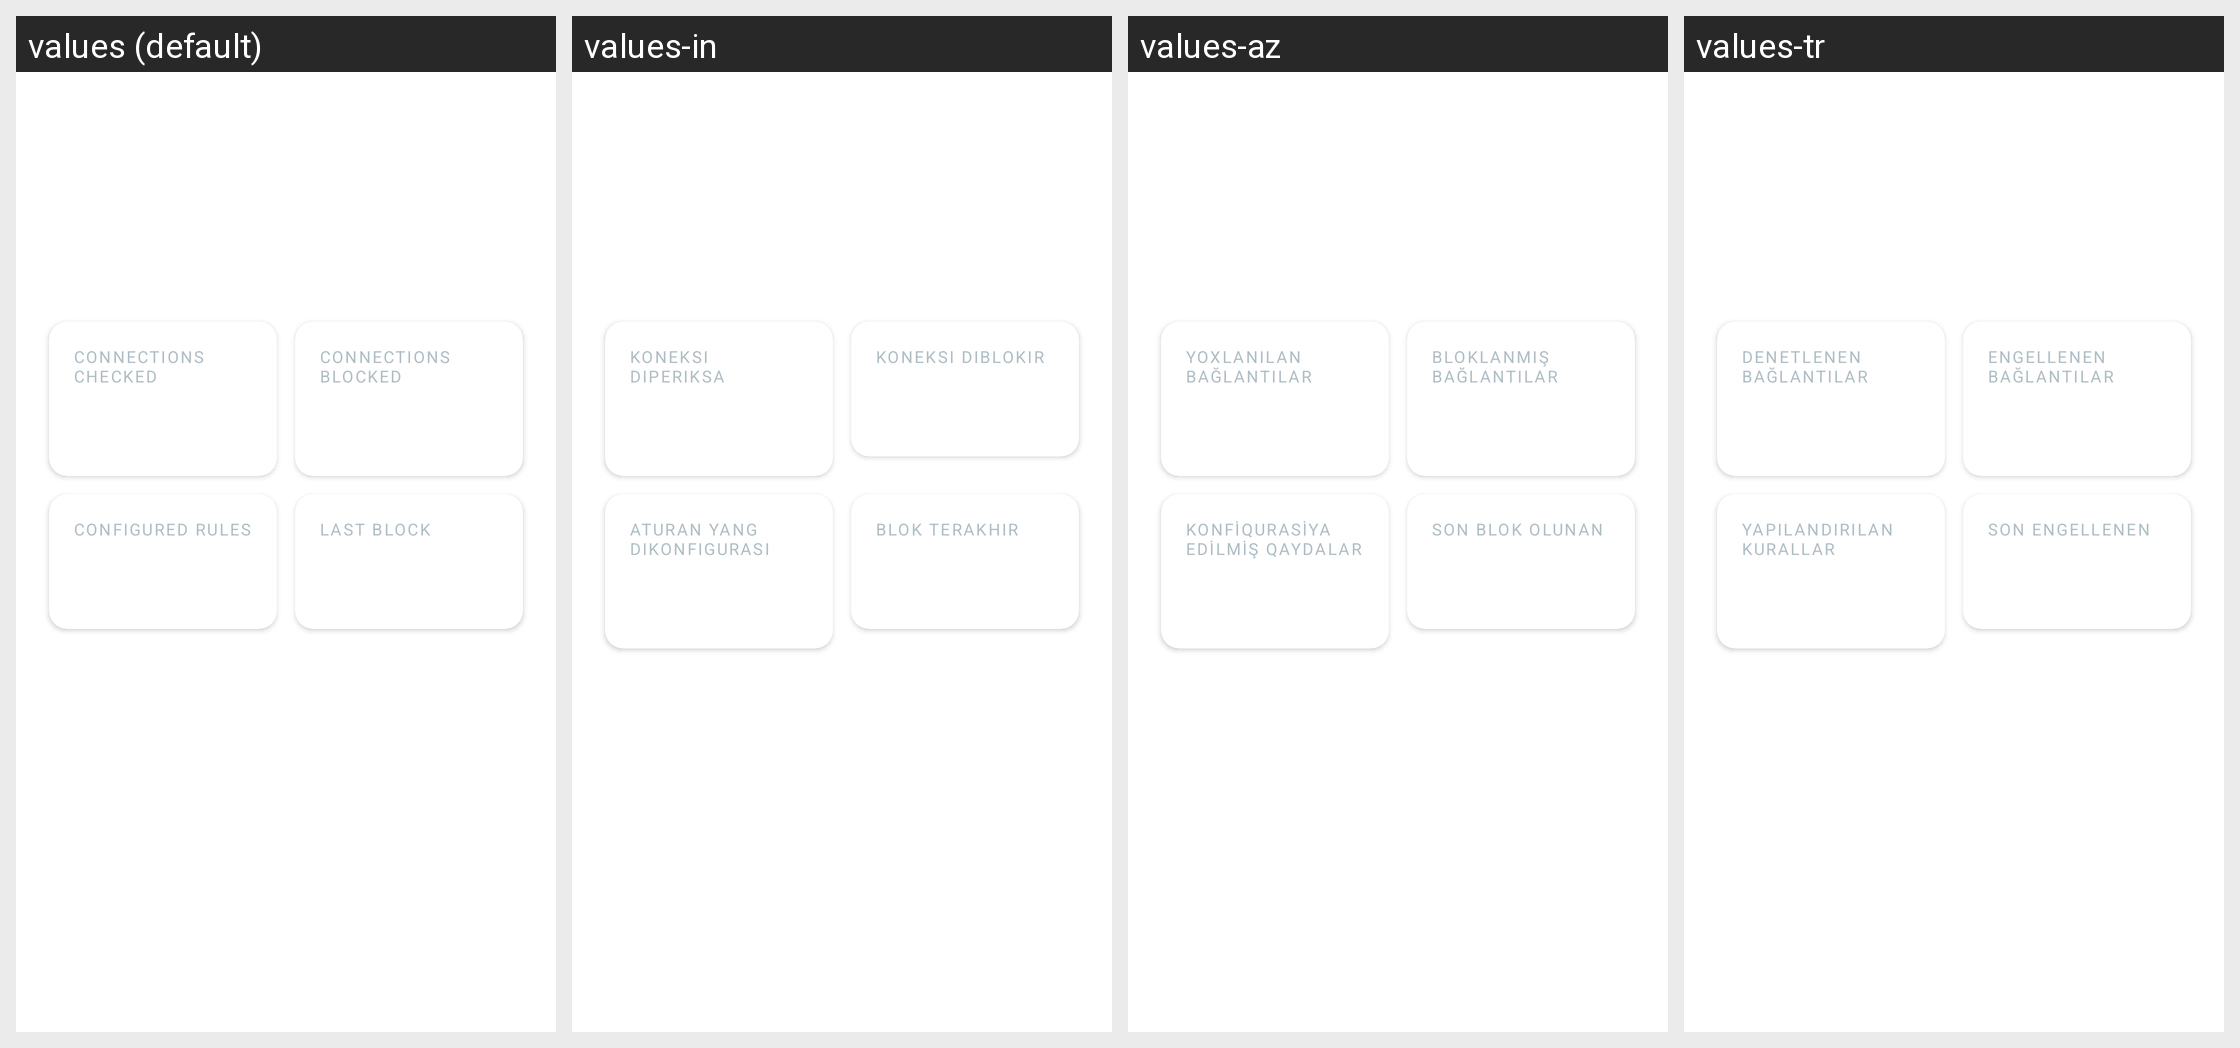

Locale-by-locale string values for the Android screen shown in this grid:
Android screen res/layout/firewall_status.xml rendered under 4 locales, left to right: values (default), values-in, values-az, values-tr. Device: Nexus 5 (rendered at 1080×1920; each locale shown at half size, 540×960, under a caption strip naming it); theme AppTheme.
Other locales in the repository, not shown: values-ar, values-de, values-es, values-fr, values-it, values-ja, values-ko, values-nb-rNO, values-pl, values-pt-rBR, values-ru, values-uk, values-zh-rCN.
Strings drawn on this screen, with the default value and each locale's value (text and hints the layout hard-codes, and strings that could not be matched under every locale, appear in the picture but are not listed):

connections_checked
  values: Connections checked
  values-in: Koneksi diperiksa
  values-az: Yoxlanılan bağlantılar
  values-tr: Denetlenen bağlantılar

connections_blocked
  values: Connections blocked
  values-in: Koneksi diblokir
  values-az: Bloklanmış bağlantılar
  values-tr: Engellenen bağlantılar

num_configured_rules
  values: Configured rules
  values-in: Aturan yang dikonfigurasi
  values-az: Konfiqurasiya edilmiş qaydalar
  values-tr: Yapılandırılan kurallar

last_firewall_block
  values: Last block
  values-in: Blok terakhir
  values-az: Son blok olunan
  values-tr: Son engellenen
